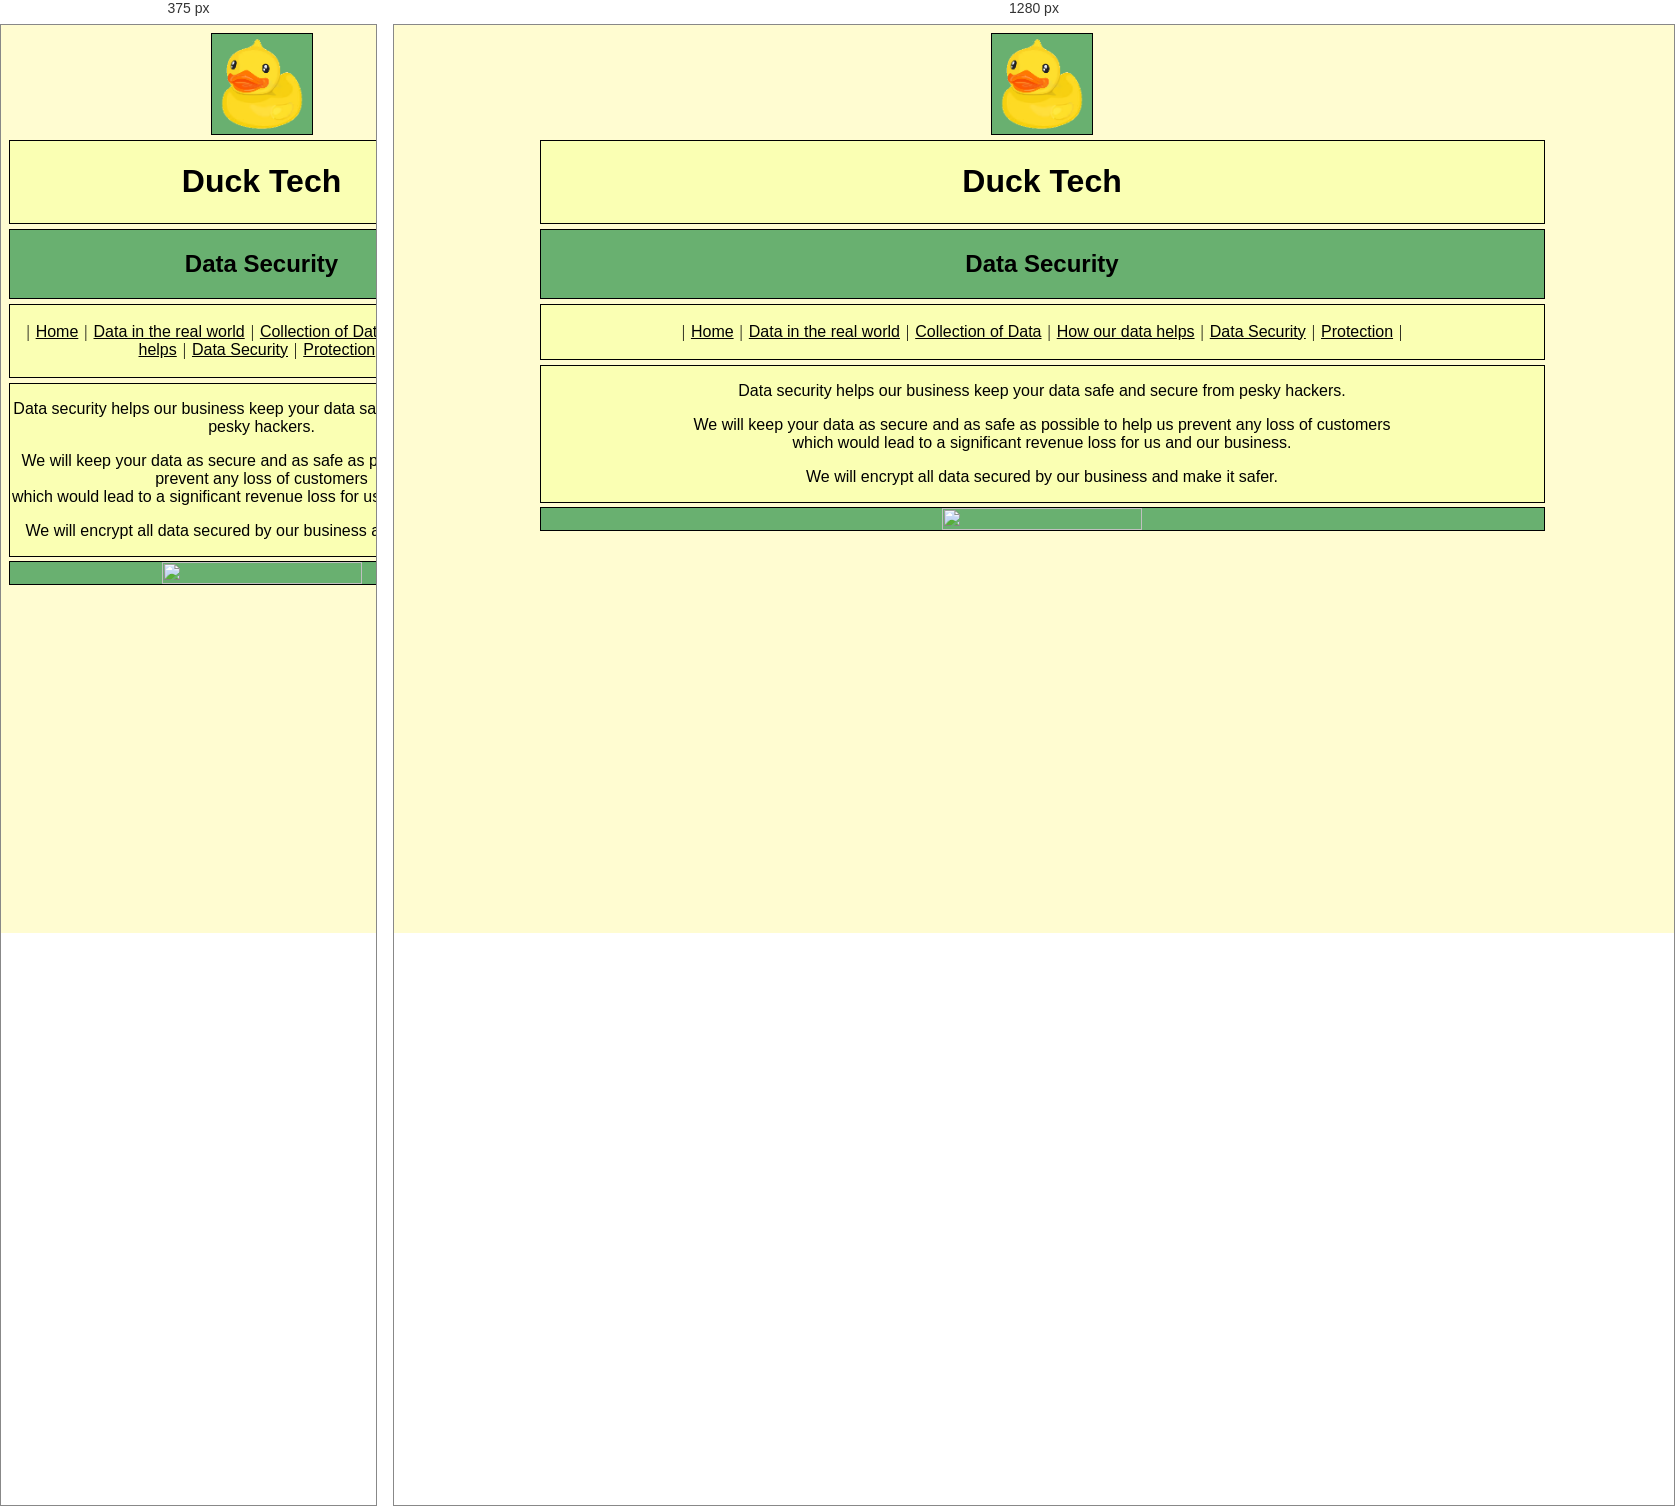
Rendered at 375 px and 1280 px, left to right.

<!-- file: tab5.html -->
<html>

<head>
	<link rel="stylesheet" href="stylesheet.css">
	<title>Duck Tech</title>
</head>

<body>

	<div class="grid">

		<div class="logo" align=center>
			<img src="Assets/logoupscaled.png" width="100" height="100" />
		</div>

		<div class="title" align=center>
			<h1>Duck Tech</h1>
		</div>

		<div class="header">
			<h2 align=center>Data Security</h2>
		</div>

		<div class="navbar" align=center>
			<br>
			|
			<a href="index.html">Home</a>
			|
			<a href="tab2.html">Data in the real world</a>
			|
			<a href="tab3.html">Collection of Data</a>
			|
			<a href="tab4.html">How our data helps</a>
			|
			<a href="tab5.html">Data Security</a>
			|
			<a href="tab6.html">Protection</a>
			|
			<br>
			<br>
		</div>

		<div class="sidebar" align=center>
			<img src="Assets/Sketched Duck.avif" height=100% width=100% align=center />
		</div>

		<div class="content" align=center>
			<p>
				Data security helps our business keep your data safe and secure from pesky hackers.
			</p>

			<p>
				We will keep your data as
				secure and as safe as possible to help us prevent any loss of customers <br>which would lead to a significant
				revenue loss for us and our business.
			</p>

			<p>
				We will encrypt all data secured by our business and make it safer.
			</p>
		</div>

	</div>

</body>

</html>

/* @media block from stylesheet.css */
@media screen and (min-width: 736px) 
{
	.grid {
		display: grid;
		grid-template-columns: 1fr 500px 500px 1fr;
		grid-template-areas: 
		". logo logo ."
		". title title ."
		". header header ."
		". navbar navbar ."
		". content content ."
		". sidebar sidebar ."
		". footer footer .";
		grid-gap: 5px;
	}
}